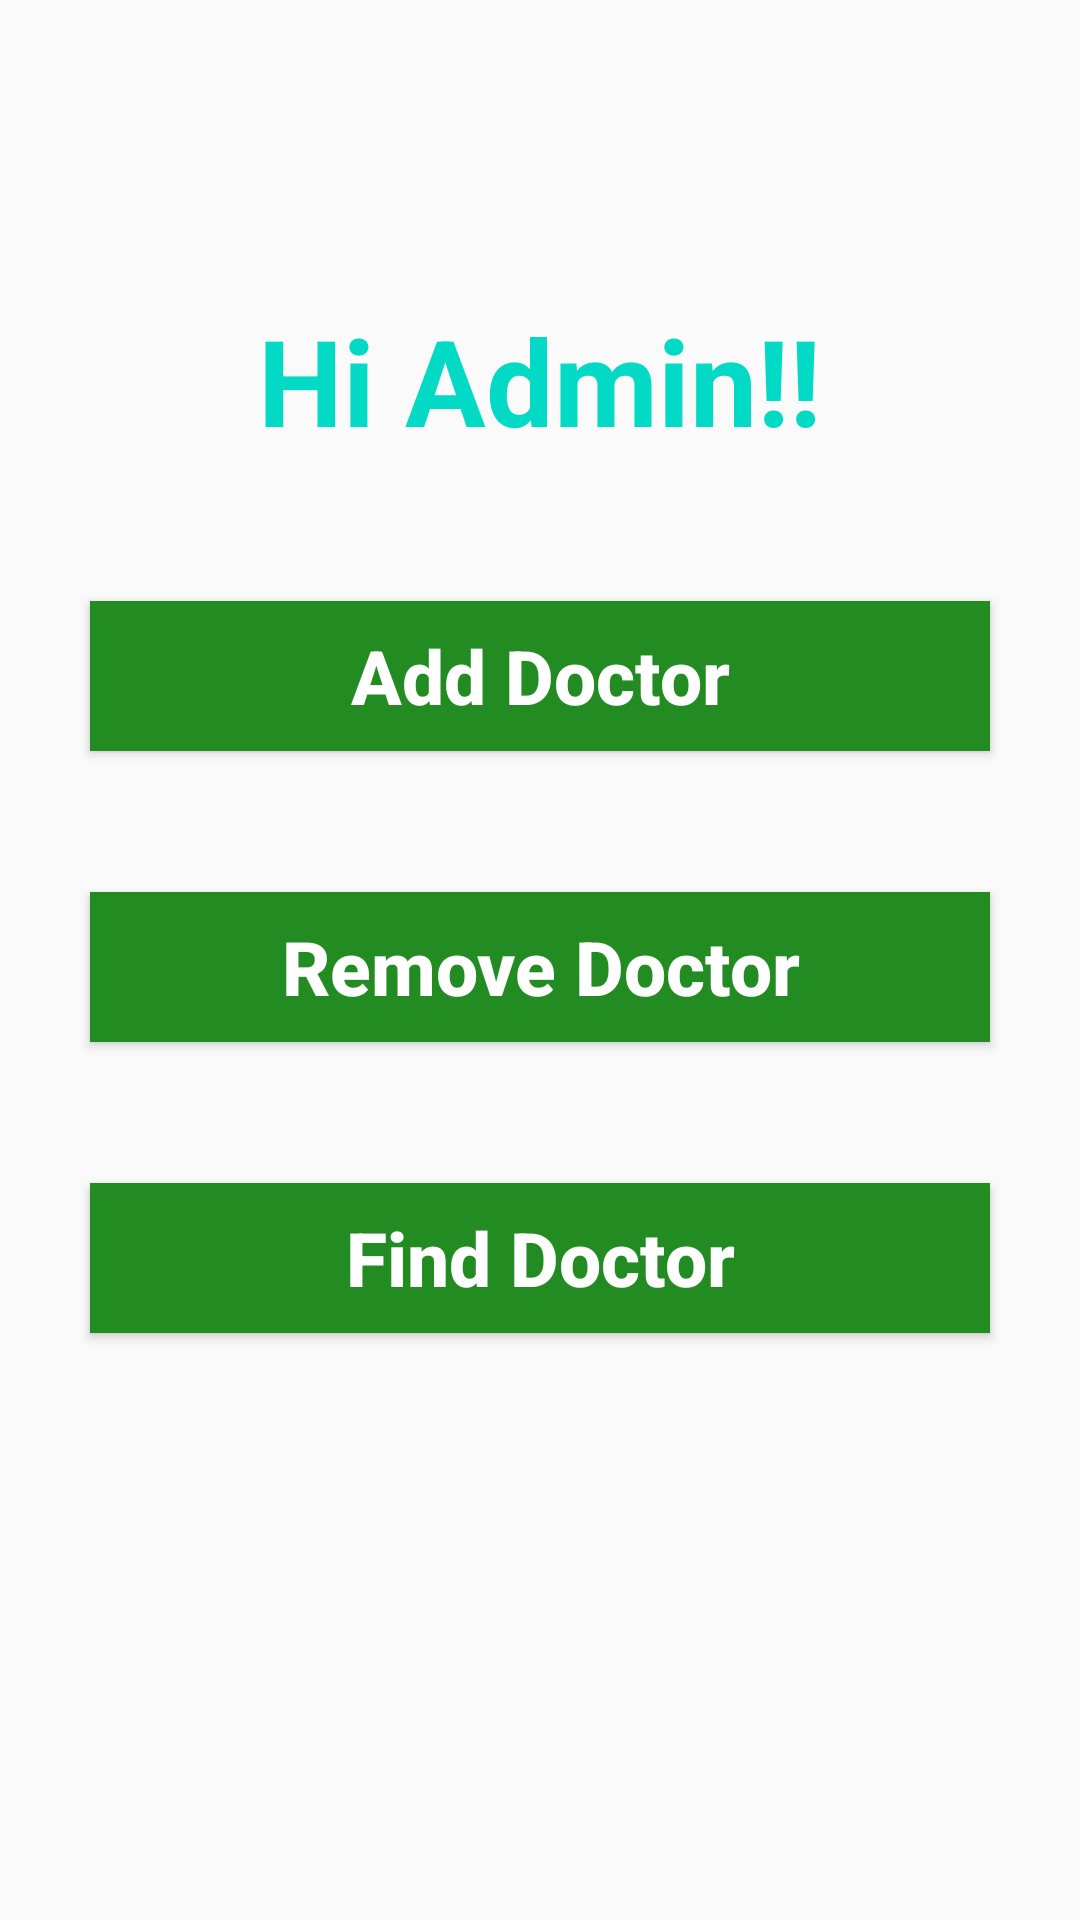

Write the Android layout XML for this screen, with the resource values it uses.
<!-- AndroidManifest.xml: application theme AppTheme -->
<!-- res/layout/activity_admin_module.xml -->
<?xml version="1.0" encoding="utf-8"?>
<RelativeLayout xmlns:android="http://schemas.android.com/apk/res/android"
    xmlns:app="http://schemas.android.com/apk/res-auto"
    xmlns:tools="http://schemas.android.com/tools"
    android:layout_width="match_parent"
    android:layout_height="match_parent"
    tools:context=".Admin.AdminModule">

    <TextView
        android:id="@+id/hi"
        android:layout_width="wrap_content"
        android:layout_height="wrap_content"
        android:layout_marginTop="100dp"
        android:layout_centerHorizontal="true"
        android:textColor="@color/colorPrimary"
        android:textStyle="bold"
        android:text="@string/hi_admin"
        android:textSize="40sp"/>

    <Button
        android:id="@+id/add"
        android:layout_width="300dp"
        android:layout_height="50dp"
        android:layout_below="@id/hi"
        android:layout_centerHorizontal="true"
        android:layout_marginTop="47dp"
        android:background="@color/green"
        android:onClick="addDoctor"
        android:text="@string/add"
        android:textColor="@color/white"
        android:textSize="25sp"
        android:textAllCaps="false"
        android:textStyle="bold"
        />
    <Button
        android:id="@+id/remove"
        android:layout_width="300dp"
        android:layout_height="50dp"
        android:layout_below="@id/add"
        android:layout_centerHorizontal="true"
        android:layout_marginTop="47dp"
        android:background="@color/green"
        android:onClick="remove"
        android:text="@string/remove"
        android:textColor="@color/white"
        android:textSize="25sp"
        android:textAllCaps="false"
        android:textStyle="bold"
        />

    <Button
        android:id="@+id/find"
        android:layout_width="300dp"
        android:layout_height="50dp"
        android:layout_below="@id/remove"
        android:layout_centerHorizontal="true"
        android:layout_marginTop="47dp"
        android:background="@color/green"
        android:onClick="find"
        android:text="@string/find"
        android:textColor="@color/white"
        android:textSize="25sp"
        android:textAllCaps="false"
        android:textStyle="bold"
        />

</RelativeLayout>
<!-- resources referenced by this layout -->
<resources>
  <color name="colorPrimary">#03DAC5</color>
  <color name="green">#228B22</color>
  <color name="white">#FFFFFF</color>
  <string name="add">Add Doctor</string>
  <string name="find">Find Doctor</string>
  <string name="hi_admin">Hi Admin!!</string>
  <string name="remove">Remove Doctor</string>
  <style name="AppTheme" parent="Theme.AppCompat.Light.DarkActionBar">
          
          <item name="colorPrimary">@color/colorPrimary</item>
          <item name="colorPrimaryDark">@color/colorPrimary</item>
          <item name="colorAccent">@color/colorAccent</item>
  
  
      </style>
  <color name="colorAccent">#03DAC5</color>
</resources>
